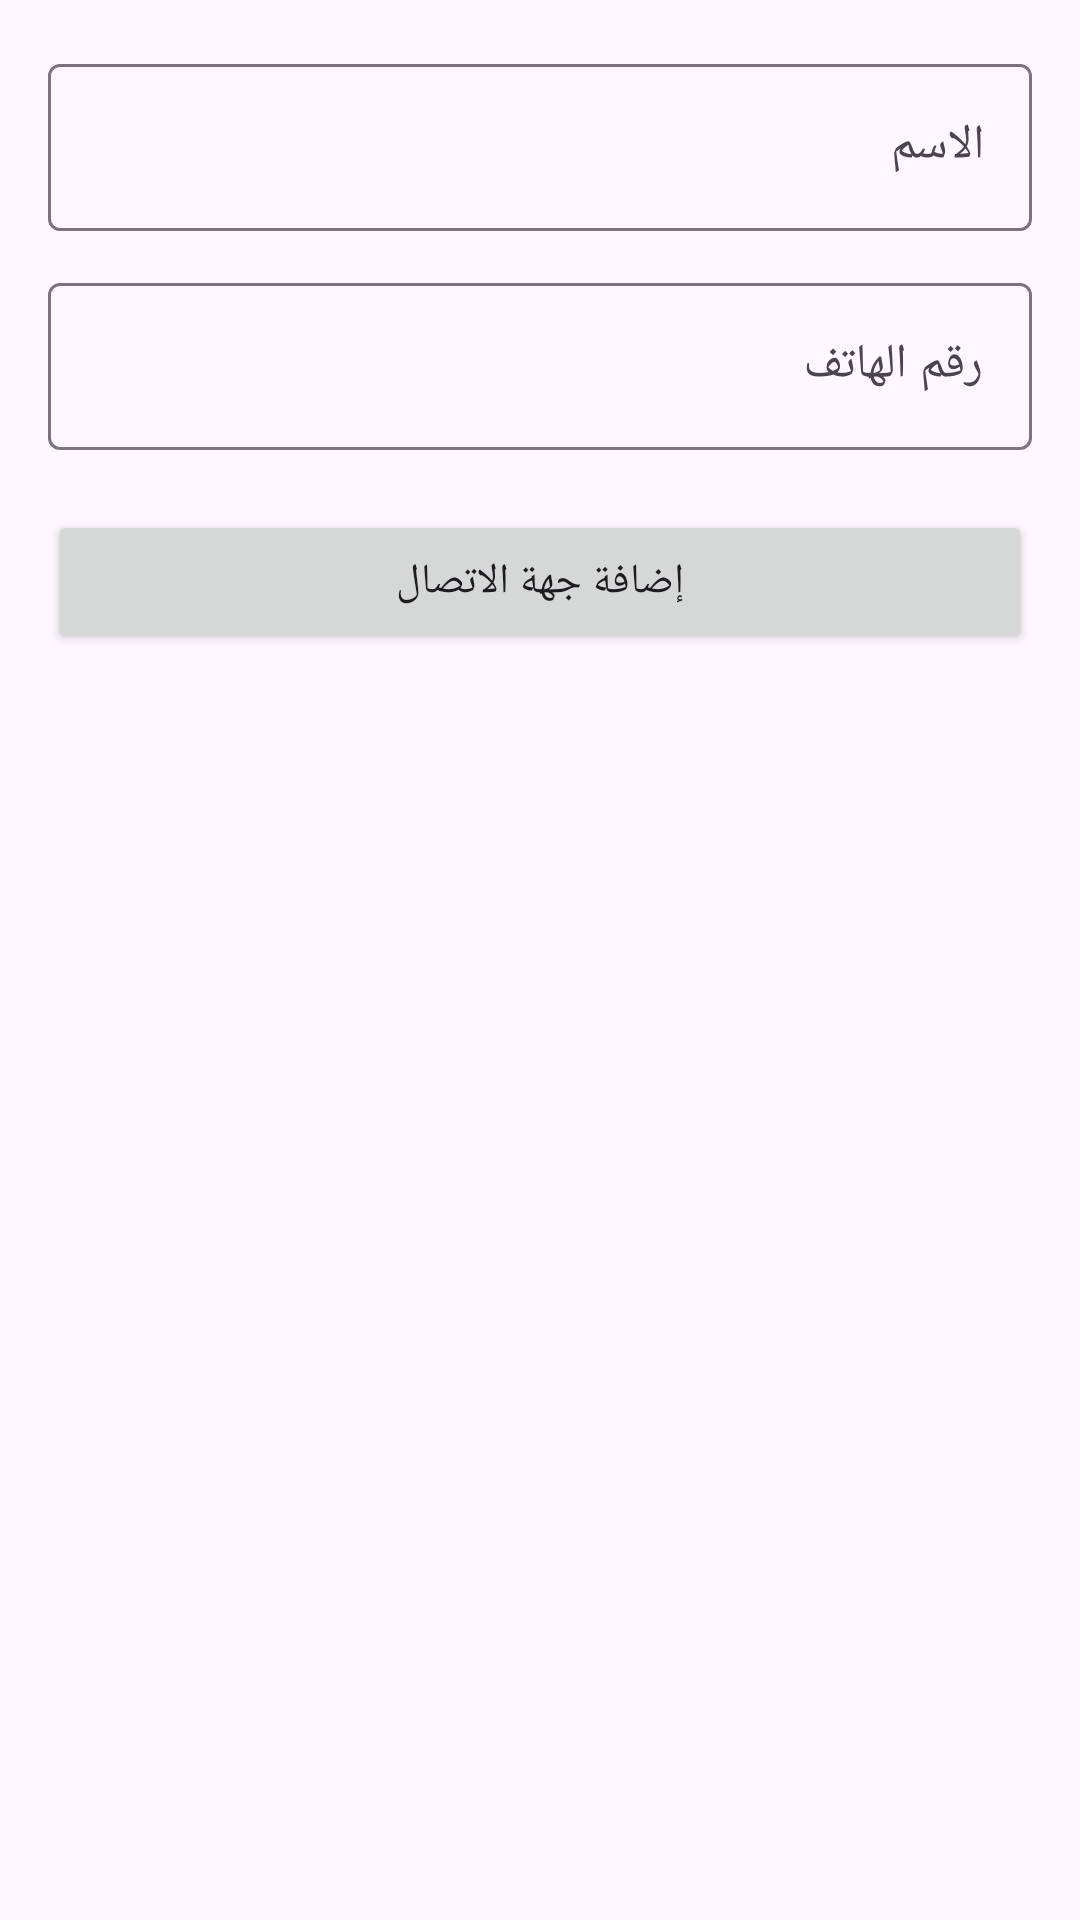

Android layout source for this screen:
<!-- AndroidManifest.xml: application theme Theme.FinalFirst -->
<!-- res/layout/fragment_add_contact.xml -->
<?xml version="1.0" encoding="utf-8"?>
<LinearLayout xmlns:android="http://schemas.android.com/apk/res/android"
    android:layout_width="match_parent"
    android:layout_height="match_parent"
    android:gravity="center_horizontal"
    android:orientation="vertical"
    android:padding="16dp">

    <com.google.android.material.textfield.TextInputLayout
        android:layout_width="match_parent"
        android:layout_height="wrap_content"
        android:hint="الاسم">

        <com.google.android.material.textfield.TextInputEditText
            android:id="@+id/etName"
            android:layout_width="match_parent"
            android:layout_height="wrap_content"
            android:inputType="textPersonName" />

    </com.google.android.material.textfield.TextInputLayout>

    <com.google.android.material.textfield.TextInputLayout
        android:layout_width="match_parent"
        android:layout_height="wrap_content"
        android:layout_marginTop="12dp"
        android:hint="رقم الهاتف">

        <com.google.android.material.textfield.TextInputEditText
            android:id="@+id/etPhone"
            android:layout_width="match_parent"
            android:layout_height="wrap_content"
            android:inputType="phone" />

    </com.google.android.material.textfield.TextInputLayout>

    <Button
        android:id="@+id/btnAdd"
        android:layout_width="match_parent"
        android:layout_height="wrap_content"
        android:layout_marginTop="20dp"
        android:text="إضافة جهة الاتصال" />

</LinearLayout>
<!-- resources referenced by this layout -->
<resources>
  <style name="Theme.FinalFirst" parent="Base.Theme.FinalFirst" />
  <style name="Base.Theme.FinalFirst" parent="Theme.Material3.DayNight.NoActionBar">
          
          
      </style>
</resources>
